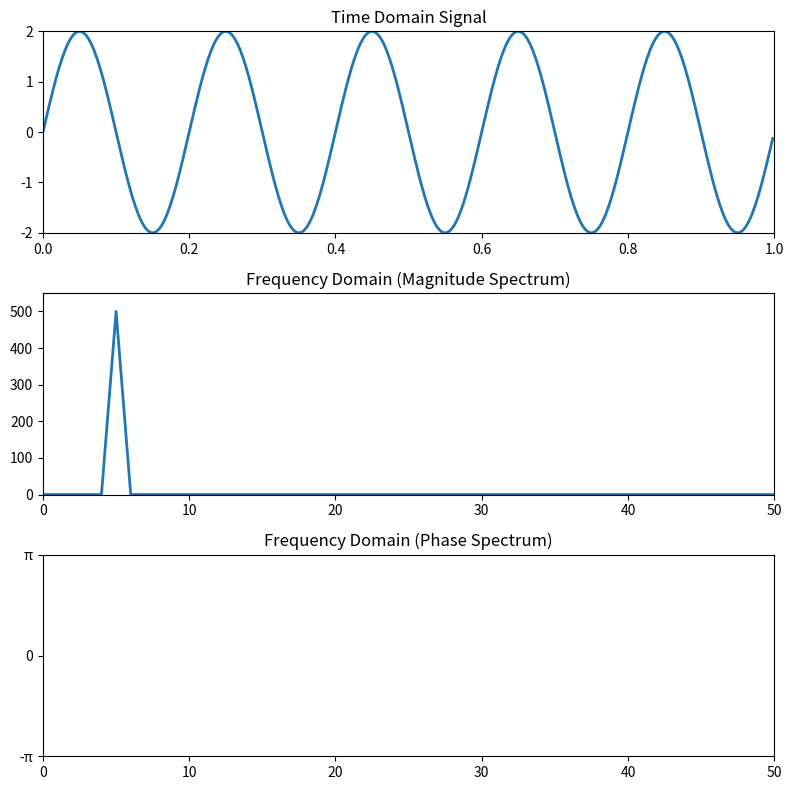

The matplotlib source for this figure:
import numpy as np
import matplotlib.pyplot as plt
import matplotlib.animation as animation

class FourierTransformAnimator:
    def __init__(self, duration=1, sample_rate=500, freq_range=(0, 50), magnitude_threshold=1e-2):
        self.duration = duration
        self.sample_rate = sample_rate
        self.freq_range = freq_range
        self.magnitude_threshold = magnitude_threshold
        self.t = np.linspace(0, duration, int(sample_rate * duration), endpoint=False)

        self.fig, (self.ax_time, self.ax_freq, self.ax_phase) = plt.subplots(3, 1, figsize=(8, 8))
        self.line_time, = self.ax_time.plot([], [], lw=2)
        self.line_freq, = self.ax_freq.plot([], [], lw=2)
        self.line_phase, = self.ax_phase.plot([], [], lw=2)

        self._setup_axes()

    def _setup_axes(self):
        self.ax_time.set_xlim(0, self.duration)
        self.ax_time.set_ylim(-2, 2)
        self.ax_time.set_title("Time Domain Signal")

        self.ax_freq.set_xlim(*self.freq_range)
        self.ax_freq.set_ylim(0, 1)
        self.ax_freq.set_title("Frequency Domain (Magnitude Spectrum)")

        self.ax_phase.set_xlim(*self.freq_range)
        self.ax_phase.set_ylim(-np.pi, np.pi)
        self.ax_phase.set_title("Frequency Domain (Phase Spectrum)")
        self.ax_phase.set_yticks([-np.pi, 0, np.pi])
        self.ax_phase.set_yticklabels(["-π", "0", "π"])

        plt.tight_layout()

    def signal(self, t, frame):
        f1 = 5
        f2 = 5 + frame * 0.2
        return np.sin(2 * np.pi * f1 * t) + np.sin(2 * np.pi * f2 * t)

    def animate(self, frame):
        y = self.signal(self.t, frame)
        self.line_time.set_data(self.t, y)

        Y = np.fft.fft(y)
        freqs = np.fft.fftfreq(len(self.t), 1 / self.sample_rate)
        idx = np.where(freqs >= 0)

        freqs_pos = freqs[idx]
        Y_mag = np.abs(Y[idx])
        Y_phase = np.angle(Y[idx])

        # Mask out phase where magnitude is below threshold
        Y_phase_filtered = np.where(Y_mag > self.magnitude_threshold, Y_phase, np.nan)

        self.line_freq.set_data(freqs_pos, Y_mag)
        self.line_phase.set_data(freqs_pos, Y_phase_filtered)

        self.ax_freq.set_ylim(0, np.max(Y_mag) * 1.1 + 1e-3)

        return self.line_time, self.line_freq, self.line_phase

    def run(self, frames=100, interval=100):
        self.ani = animation.FuncAnimation(
            self.fig,
            self.animate,
            frames=frames,
            interval=interval,
            blit=True
        )
        plt.show()

# Example usage
if __name__ == "__main__":
    animator = FourierTransformAnimator()
    animator.run()
